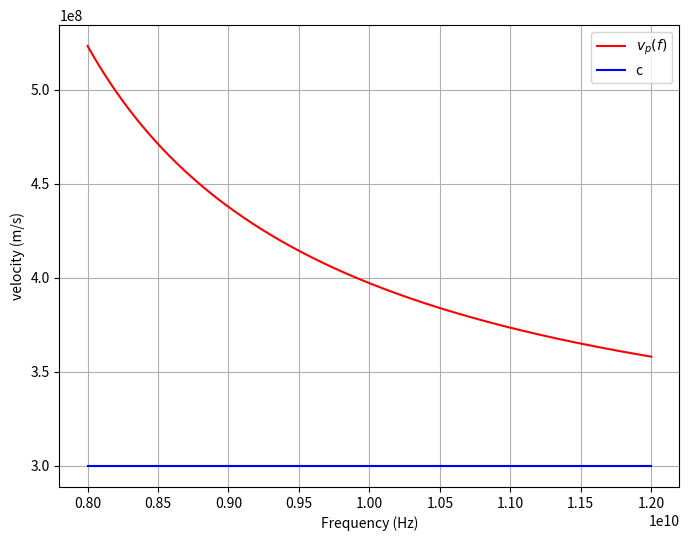

This figure's Python source:
import numpy as np
import matplotlib.pyplot as plt

c = 299792458
a = 22.86E-3
steps = 1000
lower = 8E9
upper = 12E9
x = np.linspace(lower,upper,steps)
y = c/np.sqrt((1-(c/(2*a*x))**2))
y2 = np.full(steps,c)
xvert = np.full(100, 6557140376)
yvert = np.linspace(0,1.5E10,100)

# x_meas = [8.91E9]
# y_meas = [442787533.4]
# plt.plot(x_meas,y_meas,color='g',label='measured')

plt.figure(figsize=(8, 6))
plt.plot(x, y, color='r', label=r'$v_p(f)$')
plt.plot(x, y2, color='b',label=r'c')
# plt.plot(xvert,yvert,color='black', label='formula cutoff')
plt.xlabel('Frequency (Hz)')
plt.ylabel('velocity (m/s)')
plt.legend()
plt.grid(True)
plt.show()